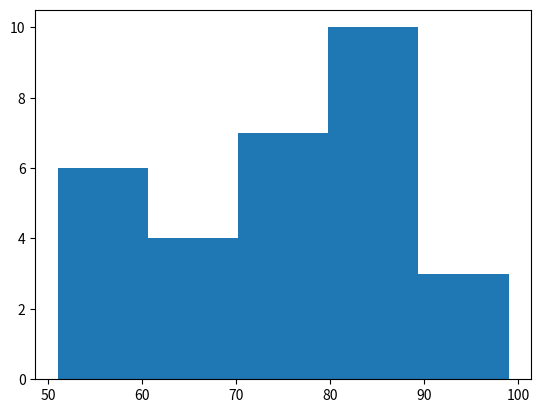

This chart was generated by the following Python code:
from matplotlib import pyplot as plt
import numpy as np

marks = np.random.randint(50, 100, 30)

plt.hist(marks, bins= 5)

plt.show()